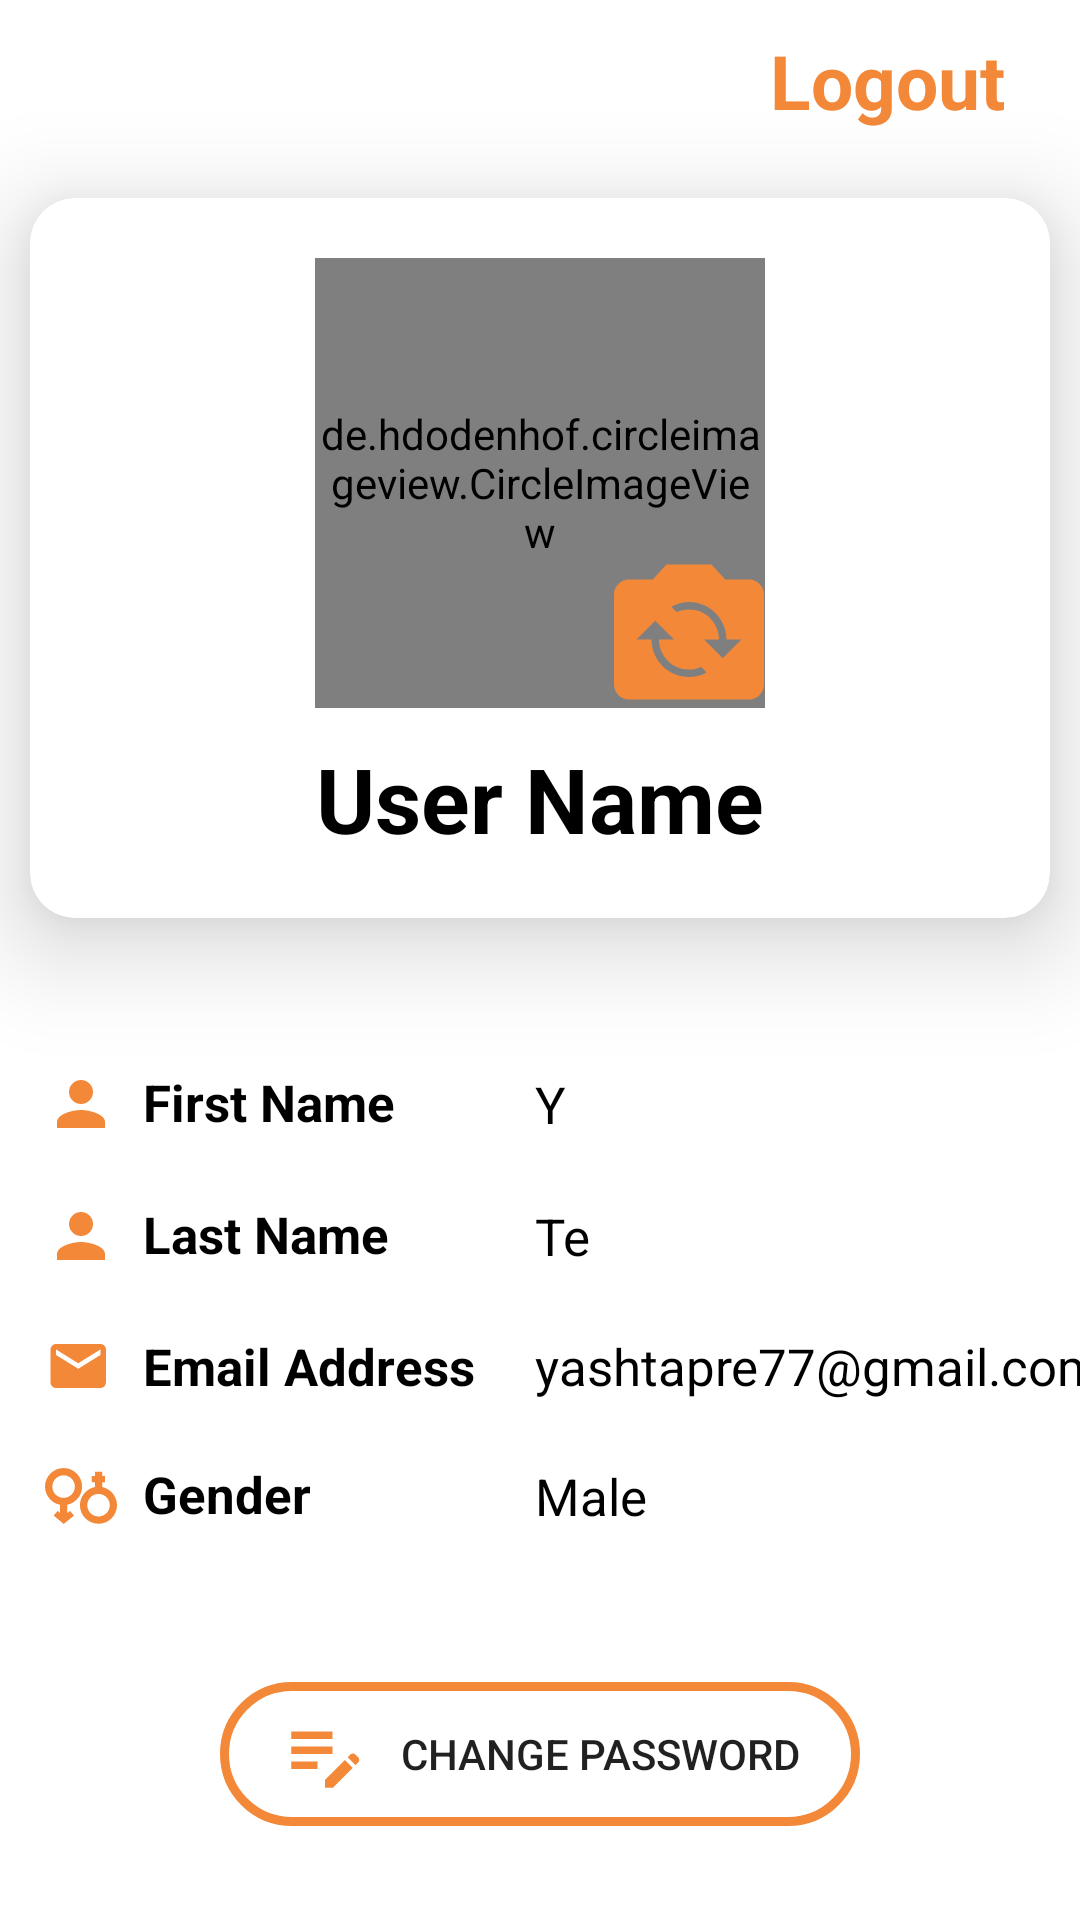

Here is an Android app screen rendered from its layout file. Give the layout XML and the strings, colors and styles it references.
<!-- AndroidManifest.xml: application theme Theme.TravelAndTourismGuide -->
<!-- res/layout/fragment_account.xml -->
<?xml version="1.0" encoding="utf-8"?>
<androidx.constraintlayout.widget.ConstraintLayout xmlns:android="http://schemas.android.com/apk/res/android"
    xmlns:app="http://schemas.android.com/apk/res-auto"
    xmlns:tools="http://schemas.android.com/tools"
    android:layout_width="match_parent"
    android:layout_height="match_parent"
    tools:context=".home_fragments.AccountFragment">

    <RelativeLayout
        android:id="@+id/acc_toolbar"
        android:layout_width="match_parent"
        android:layout_height="?actionBarSize"
        android:contentDescription="backoff"
        app:layout_constraintEnd_toEndOf="parent"
        app:layout_constraintHorizontal_bias="0.5"
        app:layout_constraintStart_toStartOf="parent"
        app:layout_constraintTop_toTopOf="parent">

        <ImageView
            android:id="@+id/acc_back_btn"
            android:layout_width="36dp"
            android:layout_height="36dp"
            android:layout_centerVertical="true"
            android:layout_marginStart="20dp"
            android:background="@drawable/back_btn" />

        <TextView
            android:id="@+id/acc_text_logout"
            android:layout_width="wrap_content"
            android:layout_height="wrap_content"
            android:layout_alignParentRight="true"
            android:layout_marginTop="10dp"
            android:layout_marginRight="25dp"
            android:text="Logout"
            android:textColor="#FFF38839"
            android:textSize="25sp"
            android:textStyle="bold" />
    </RelativeLayout>


    <androidx.cardview.widget.CardView
        android:id="@+id/cardView3"
        android:layout_width="match_parent"
        android:layout_height="240dp"
        android:layout_margin="10dp"
        app:cardCornerRadius="15dp"
        app:cardElevation="20dp"
        app:layout_constraintEnd_toEndOf="parent"
        app:layout_constraintHorizontal_bias="0.5"
        app:layout_constraintStart_toStartOf="parent"
        app:layout_constraintTop_toBottomOf="@id/acc_toolbar">


        <androidx.constraintlayout.widget.ConstraintLayout
            android:layout_width="match_parent"
            android:layout_height="match_parent">

            <de.hdodenhof.circleimageview.CircleImageView
                android:id="@+id/acc_profile_image"
                android:layout_width="150dp"
                android:layout_height="150dp"
                android:layout_marginTop="20dp"
                android:src="@drawable/profilepic"
                app:layout_constraintEnd_toEndOf="parent"
                app:layout_constraintHorizontal_bias="0.5"
                app:layout_constraintStart_toStartOf="parent"
                app:layout_constraintTop_toTopOf="parent" />

            <ImageView
                android:id="@+id/acc_change_image"
                android:layout_width="wrap_content"
                android:layout_height="wrap_content"
                android:layout_marginRight="-5dp"
                android:layout_marginBottom="-5dp"
                android:src="@drawable/acc_change_image"
                app:layout_constraintBottom_toBottomOf="@+id/acc_profile_image"
                app:layout_constraintEnd_toEndOf="@+id/acc_profile_image" />

            <TextView
                android:id="@+id/acc_user_name"
                android:layout_width="wrap_content"
                android:layout_height="50dp"
                android:layout_marginTop="10dp"
                android:text="User Name"
                android:textColor="@color/black"
                android:textSize="30sp"
                android:textStyle="bold"
                app:layout_constraintEnd_toEndOf="parent"
                app:layout_constraintHorizontal_bias="0.5"
                app:layout_constraintStart_toStartOf="parent"
                app:layout_constraintTop_toBottomOf="@+id/acc_profile_image" />

        </androidx.constraintlayout.widget.ConstraintLayout>
    </androidx.cardview.widget.CardView>

    <TextView
        android:id="@+id/acc_h_firstName"
        android:layout_width="wrap_content"
        android:layout_height="wrap_content"
        android:layout_marginStart="15dp"
        android:layout_marginTop="50dp"
        android:drawableLeft="@drawable/acc_first_name"
        android:text="  First Name"
        android:textColor="@color/black"
        android:textSize="17sp"
        android:textStyle="bold"
        app:layout_constraintStart_toStartOf="parent"
        app:layout_constraintTop_toBottomOf="@+id/cardView3" />

    <TextView
        android:id="@+id/acc_firstName"
        android:layout_width="wrap_content"
        android:layout_height="wrap_content"
        android:layout_marginStart="20dp"
        android:text="Y"
        android:textColor="@color/black"
        android:textSize="17sp"
        app:layout_constraintBottom_toBottomOf="@+id/acc_h_firstName"
        app:layout_constraintStart_toEndOf="@+id/acc_h_email"
        app:layout_constraintTop_toTopOf="@+id/acc_h_firstName" />

    <TextView
        android:id="@+id/acc_h_lastName"
        android:layout_width="wrap_content"
        android:layout_height="wrap_content"
        android:layout_marginStart="15dp"
        android:layout_marginTop="20dp"
        android:drawableLeft="@drawable/acc_first_name"
        android:text="  Last Name"
        android:textColor="@color/black"
        android:textSize="17sp"
        android:textStyle="bold"
        app:layout_constraintStart_toStartOf="parent"
        app:layout_constraintTop_toBottomOf="@+id/acc_h_firstName" />

    <TextView
        android:id="@+id/acc_lastName"
        android:layout_width="wrap_content"
        android:layout_height="wrap_content"
        android:layout_marginStart="20dp"
        android:text="Te"
        android:textColor="@color/black"
        android:textSize="17sp"
        app:layout_constraintBottom_toBottomOf="@+id/acc_h_lastName"
        app:layout_constraintStart_toEndOf="@+id/acc_h_email"
        app:layout_constraintTop_toTopOf="@+id/acc_h_lastName" />

    <TextView
        android:id="@+id/acc_h_email"
        android:layout_width="wrap_content"
        android:layout_height="wrap_content"
        android:layout_marginStart="15dp"
        android:layout_marginTop="20dp"
        android:drawableLeft="@drawable/acc_email"
        android:text="  Email Address"
        android:textColor="@color/black"
        android:textSize="17sp"
        android:textStyle="bold"
        app:layout_constraintStart_toStartOf="parent"
        app:layout_constraintTop_toBottomOf="@+id/acc_h_lastName" />

    <TextView
        android:id="@+id/acc_email"
        android:layout_width="207dp"
        android:layout_height="wrap_content"
        android:layout_marginStart="20dp"
        android:text="yashtapre77@gmail.com"
        android:textColor="@color/black"
        android:textSize="17sp"
        app:layout_constraintBottom_toBottomOf="@+id/acc_h_email"
        app:layout_constraintStart_toEndOf="@+id/acc_h_email"
        app:layout_constraintTop_toTopOf="@+id/acc_h_email" />

    <TextView
        android:id="@+id/acc_h_gender"
        android:layout_width="wrap_content"
        android:layout_height="wrap_content"
        android:layout_marginStart="15dp"
        android:layout_marginTop="20dp"
        android:drawableLeft="@drawable/acc_gender"
        android:text="  Gender"
        android:textColor="@color/black"
        android:textSize="17sp"
        android:textStyle="bold"
        app:layout_constraintStart_toStartOf="parent"
        app:layout_constraintTop_toBottomOf="@+id/acc_h_email" />

    <TextView
        android:id="@+id/acc_gender"
        android:layout_width="wrap_content"
        android:layout_height="wrap_content"
        android:layout_marginStart="20dp"
        android:text="Male"
        android:textColor="@color/black"
        android:textSize="17sp"
        app:layout_constraintBottom_toBottomOf="@+id/acc_h_gender"
        app:layout_constraintStart_toEndOf="@+id/acc_h_email"
        app:layout_constraintTop_toTopOf="@+id/acc_h_gender" />

    <androidx.appcompat.widget.AppCompatButton
        android:id="@+id/acc_btn_change_password"
        android:layout_width="wrap_content"
        android:layout_height="wrap_content"
        android:layout_marginTop="50dp"
        android:background="@drawable/transparent_button"
        android:drawableLeft="@drawable/acc_change_password"
        android:drawablePadding="10dp"
        android:paddingHorizontal="20dp"
        android:text="Change Password"
        app:layout_constraintEnd_toEndOf="parent"
        app:layout_constraintHorizontal_bias="0.5"
        app:layout_constraintStart_toStartOf="parent"
        app:layout_constraintTop_toBottomOf="@+id/acc_h_gender" />
</androidx.constraintlayout.widget.ConstraintLayout>
<!-- resources referenced by this layout -->
<resources>
  <color name="black">#FF000000</color>
  <!-- drawable acc_change_image (drawable) -->
  <vector android:height="60dp" android:tint="#F38839"
      android:viewportHeight="24" android:viewportWidth="24"
      android:width="60dp" xmlns:android="http://schemas.android.com/apk/res/android">
      <path android:fillColor="@android:color/white" android:pathData="M20,5h-3.17L15,3H9L7.17,5H4C2.9,5 2,5.9 2,7v12c0,1.1 0.9,2 2,2h16c1.1,0 2,-0.9 2,-2V7C22,5.9 21.1,5 20,5zM12,18c-2.76,0 -5,-2.24 -5,-5H5l2.5,-2.5L10,13H8c0,2.21 1.79,4 4,4c0.58,0 1.13,-0.13 1.62,-0.35l0.74,0.74C13.65,17.76 12.86,18 12,18zM16.5,15.5L14,13h2c0,-2.21 -1.79,-4 -4,-4c-0.58,0 -1.13,0.13 -1.62,0.35L9.64,8.62C10.35,8.24 11.14,8 12,8c2.76,0 5,2.24 5,5h2L16.5,15.5z"/>
  </vector>
  <!-- drawable acc_change_password (drawable) -->
  <vector android:height="30dp" android:tint="#F38839"
      android:viewportHeight="24" android:viewportWidth="24"
      android:width="30dp" xmlns:android="http://schemas.android.com/apk/res/android">
      <path android:fillColor="@android:color/white" android:pathData="M3,10h11v2H3V10zM3,8h11V6H3V8zM3,16h7v-2H3V16zM18.01,12.87l0.71,-0.71c0.39,-0.39 1.02,-0.39 1.41,0l0.71,0.71c0.39,0.39 0.39,1.02 0,1.41l-0.71,0.71L18.01,12.87zM17.3,13.58l-5.3,5.3V21h2.12l5.3,-5.3L17.3,13.58z"/>
  </vector>
  <!-- drawable acc_email (drawable) -->
  <vector android:height="22dp" android:tint="#F38839"
      android:viewportHeight="24" android:viewportWidth="26"
      android:width="24dp" xmlns:android="http://schemas.android.com/apk/res/android">
      <path android:fillColor="@android:color/white" android:pathData="M20,4L4,4c-1.1,0 -1.99,0.9 -1.99,2L2,18c0,1.1 0.9,2 2,2h16c1.1,0 2,-0.9 2,-2L22,6c0,-1.1 -0.9,-2 -2,-2zM20,8l-8,5 -8,-5L4,6l8,5 8,-5v2z"/>
  </vector>
  <!-- drawable acc_first_name (drawable) -->
  <vector android:height="24dp" android:tint="#F38839"
      android:viewportHeight="24" android:viewportWidth="24"
      android:width="24dp" xmlns:android="http://schemas.android.com/apk/res/android">
      <path android:fillColor="@android:color/white" android:pathData="M12,12c2.21,0 4,-1.79 4,-4s-1.79,-4 -4,-4 -4,1.79 -4,4 1.79,4 4,4zM12,14c-2.67,0 -8,1.34 -8,4v2h16v-2c0,-2.66 -5.33,-4 -8,-4z"/>
  </vector>
  <!-- drawable transparent_button (drawable) -->
  <?xml version="1.0" encoding="utf-8"?>
  <shape android:shape="rectangle"
  
      xmlns:android="http://schemas.android.com/apk/res/android">
  
      <corners android:radius="50dp" />
  
      <stroke android:width="3dp"
          android:color="@color/orange" />
  
      <gradient android:angle="-90"
          android:startColor="#00000000"
          android:endColor="#00000000"  />
  </shape>
  <style name="Theme.TravelAndTourismGuide" parent="Theme.MaterialComponents.DayNight.NoActionBar">
          
          <item name="colorPrimary">#0C0CE1</item>
          <item name="colorPrimaryVariant">@color/white</item>
          <item name="colorOnPrimary">@color/white</item>
          
          <item name="colorSecondary">@color/teal_200</item>
          <item name="colorSecondaryVariant">@color/teal_700</item>
          <item name="colorOnSecondary">@color/black</item>
          
          <item name="android:statusBarColor">?attr/colorPrimaryVariant</item>
          
          <item name="android:windowLightStatusBar">true</item>
      </style>
  <color name="orange">#FFF38839</color>
  <color name="white">#FFFFFFFF</color>
  <color name="teal_200">#FF03DAC5</color>
  <color name="teal_700">#FF018786</color>
</resources>
